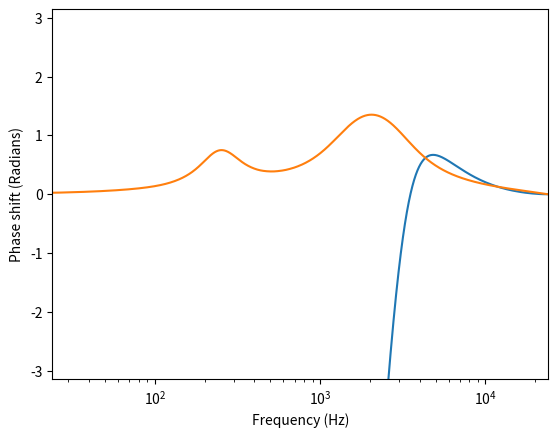

Here is the Python script that generated this plot:
# -*- coding: utf-8 -*-
"""
Created on Thu Aug 11 14:14:48 2022

@author: heng.zhang

"""

import numpy as np
import matplotlib.pyplot as plt
from math import cos, sin, sqrt, tau, pi


# IIRFilter

class IIRFilter:
    
    def __init__(self, order: int) -> None:
        self.order = order
        # a_{0} ... a_{k}
        self.a_coeffs = [1.0] + [0.0] * order
        # b_{0} ... b_{k}
        self.b_coeffs = [1.0] + [0.0] * order
        
        # x[n-1] ... x[n-k]
        self.input_history = [0.0] * order
        # y[n-1] ... y[n-k]
        self.output_history = [0.0] * order

    def set_coefficients(self, a_coeffs: list[float], b_coeffs: list[float]) -> None:
        if len(a_coeffs) < self.order:
            a_coeffs = [1.0] + a_coeffs
        if len(a_coeffs) != self.order + 1:
            raise ValueError(
                f"预期 a_coeffs to 有 {self.order + 1} elements for {self.order}"
                f"-order filter, got {len(a_coeffs)}"
            )
        if len(b_coeffs) != self.order + 1:
            raise ValueError(
                f"Expected b_coeffs to have {self.order + 1} elements for {self.order}"
                f"-order filter, got {len(a_coeffs)}"
            )
        self.a_coeffs = a_coeffs
        self.b_coeffs = b_coeffs

    def process(self, sample: float) -> float:
        
        result = 0.0
        # 从索引 1 开始，最后执行索引 0
        for i in range(1, self.order + 1):
            result += (self.b_coeffs[i] * self.input_history[i-1]-self.a_coeffs[i] * self.output_history[i-1])
        result = (result + self.b_coeffs[0] * sample) / self.a_coeffs[0]
        self.input_history[1:] = self.input_history[:-1]
        self.output_history[1:] = self.output_history[:-1]
        self.input_history[0] = sample
        self.output_history[0] = result
        return result

# samples

class FilterType:

    def init_buffer(filt: IIRFilter):
        
        # x[n-1] ... x[n-k]
        filt.input_history = [0.0] * len(filt.input_history)
        # y[n-1] ... y[n-k]
        filt.output_history = [0.0] * len(filt.output_history)
    
    # LPF:    H(s) = 1 / (s^2 + s/Q + 1)
    def make_lowpass(
        filt: IIRFilter, frequency: int, samplerate: int, q_factor: float = 1 / sqrt(2)
    ) -> IIRFilter:
    
        w0 = tau * frequency / samplerate
        _sin = sin(w0)
        _cos = cos(w0)
        alpha = _sin / (2 * q_factor)
    
        b0 = (1 - _cos) / 2
        b1 = 1 - _cos
    
        a0 = 1 + alpha
        a1 = -2 * _cos
        a2 = 1 - alpha
    
        # filt = IIRFilter(2)
        filt.set_coefficients([a0, a1, a2], [b0, b1, b0])
        # return filt
    
    # HPF:   H(s) = s^2 / (s^2 + s/Q + 1)
    def make_highpass(
        filt: IIRFilter, frequency: int, samplerate: int, q_factor: float = 1 / sqrt(2)
    ) -> IIRFilter:
    
        w0 = tau * frequency / samplerate
        _sin = sin(w0)
        _cos = cos(w0)
        alpha = _sin / (2 * q_factor)
    
        b0 = (1 + _cos) / 2
        b1 = -1 - _cos
    
        a0 = 1 + alpha
        a1 = -2 * _cos
        a2 = 1 - alpha
    
        # filt = IIRFilter(2)
        filt.set_coefficients([a0, a1, a2], [b0, b1, b0])
        # return filt
    
    # BPF:   H(s) = (s/Q) / (s^2 + s/Q + 1)
    def make_bandpass(
        filt: IIRFilter, frequency: int, samplerate: int, q_factor: float = 1 / sqrt(2)
    ) -> IIRFilter:
    
        w0 = tau * frequency / samplerate
        _sin = sin(w0)
        _cos = cos(w0)
        alpha = _sin / (2 * q_factor)
    
        b0 = alpha  #_sin / 2
        b1 = 0
        b2 = -b0
    
        a0 = 1 + alpha
        a1 = -2 * _cos
        a2 = 1 - alpha
    
        # filt = IIRFilter(2)
        filt.set_coefficients([a0, a1, a2], [b0, b1, b2])
        # return filt
    
    # notch:      H(s) = (s^2 + 1) / (s^2 + s/Q + 1)
    def make_notch(
        filt: IIRFilter, frequency: int, samplerate: int, q_factor: float = 1 / sqrt(2)
    ) -> IIRFilter:
        
        w0 = tau * frequency / samplerate
        _sin = sin(w0)
        _cos = cos(w0)
        alpha = _sin / (2 * q_factor)
        
        b0 =   1
        b1 =  -2 * _cos
        b2 =   1
        
        a0 =   1 + alpha
        a1 =  -2 * _cos
        a2 =   1 - alpha
        
        # filt = IIRFilter(2)
        filt.set_coefficients([a0, a1, a2], [b0, b1, b2])
        # return filt
        
    # APF:   H(s) = (s^2 - s/Q + 1) / (s^2 + s/Q + 1)
    def make_allpass(
        filt: IIRFilter, frequency: int, samplerate: int, q_factor: float = 1 / sqrt(2)
    ) -> IIRFilter:
    
        w0 = tau * frequency / samplerate
        _sin = sin(w0)
        _cos = cos(w0)
        alpha = _sin / (2 * q_factor)
    
        b0 = 1 - alpha
        b1 = -2 * _cos
        b2 = 1 + alpha
    
        # filt = IIRFilter(2)
        filt.set_coefficients([b2, b1, b0], [b0, b1, b2])
        # return filt
    
    # peakingEQ:  H(s) = (s^2 + s*(A/Q) + 1) / (s^2 + s/(A*Q) + 1)
    def make_peak(
        filt: IIRFilter, frequency: int, samplerate: int, gain_db: float, q_factor: float = 1 / sqrt(2)
    ) -> IIRFilter:
    
        w0 = tau * frequency / samplerate
        _sin = sin(w0)
        _cos = cos(w0)
        alpha = _sin / (2 * q_factor)
        big_a = 10 ** (gain_db / 40)
    
        b0 = 1 + alpha * big_a
        b1 = -2 * _cos
        b2 = 1 - alpha * big_a
        a0 = 1 + alpha / big_a
        a1 = -2 * _cos
        a2 = 1 - alpha / big_a
    
        # filt = IIRFilter(2)
        # filt.set_coefficients([round(a0, 6), round(a1, 6), round(a2, 6)], [round(b0, 6), round(b1, 6), round(b2, 6)])
        filt.set_coefficients([a0, a1, a2], [b0, b1, b2])
        # return filt
    
    # lowShelf: H(s) = A * (s^2 + (sqrt(A)/Q)*s + A)/(A*s^2 + (sqrt(A)/Q)*s + 1)
    def make_lowshelf(
        filt: IIRFilter, frequency: int, samplerate: int, gain_db: float, q_factor: float = 1 / sqrt(2)
    ) -> IIRFilter:
    
        w0 = tau * frequency / samplerate
        _sin = sin(w0)
        _cos = cos(w0)
        alpha = _sin / (2 * q_factor)
        big_a = 10 ** (gain_db / 40)
        pmc = (big_a + 1) - (big_a - 1) * _cos
        ppmc = (big_a + 1) + (big_a - 1) * _cos
        mpc = (big_a - 1) - (big_a + 1) * _cos
        pmpc = (big_a - 1) + (big_a + 1) * _cos
        aa2 = 2 * sqrt(big_a) * alpha
    
        b0 = big_a * (pmc + aa2)
        b1 = 2 * big_a * mpc
        b2 = big_a * (pmc - aa2)
        a0 = ppmc + aa2
        a1 = -2 * pmpc
        a2 = ppmc - aa2
    
        # filt = IIRFilter(2)
        filt.set_coefficients([a0, a1, a2], [b0, b1, b2])
        # return filt
    
    # highShelf: H(s) = A * (A*s^2 + (sqrt(A)/Q)*s + 1)/(s^2 + (sqrt(A)/Q)*s + A)
    def make_highshelf(
        filt: IIRFilter, frequency: int, samplerate: int, gain_db: float, q_factor: float = 1 / sqrt(2)
    ) -> IIRFilter:
    
        w0 = tau * frequency / samplerate
        _sin = sin(w0)
        _cos = cos(w0)
        alpha = _sin / (2 * q_factor)
        big_a = 10 ** (gain_db / 40)
        pmc = (big_a + 1) - (big_a - 1) * _cos
        ppmc = (big_a + 1) + (big_a - 1) * _cos
        mpc = (big_a - 1) - (big_a + 1) * _cos
        pmpc = (big_a - 1) + (big_a + 1) * _cos
        aa2 = 2 * sqrt(big_a) * alpha
    
        b0 = big_a * (ppmc + aa2)
        b1 = -2 * big_a * pmpc
        b2 = big_a * (ppmc - aa2)
        a0 = pmc + aa2
        a1 = 2 * mpc
        a2 = pmc - aa2
    
        # filt = IIRFilter(2)
        filt.set_coefficients([a0, a1, a2], [b0, b1, b2])
        # return filt

def get_bounds(
    fft_results: np.ndarray, samplerate: int
) -> tuple[int and float, int and float]:
    lowest = max([-30, np.min(fft_results[1: samplerate // 2 - 1])])
    highest = min([30, np.max(fft_results[1: samplerate // 2 - 1])])
    return lowest, highest


def show_frequency_response(filter: IIRFilter, samplerate: int) -> None:

    size = 512
    outputs = [1] + [0] * (size - 1)
    for filt in filter:
        outputs = [filt.process(item) for item in outputs]
    # outputs = [filter.process(item) for item in inputs]

    filler = [0] * (samplerate - size)  # zero-padding
    outputs += filler
    fft_out = np.abs(np.fft.fft(outputs))
    fft_db = 20 * np.log10(fft_out)

    # Frequencies on log scale from 24 to nyquist frequency
    plt.xlim(24, samplerate / 2 - 1)
    plt.xlabel("Frequency (Hz)")
    plt.xscale("log")

    # Display within reasonable bounds
    bounds = get_bounds(fft_db, samplerate)
    plt.ylim(max([-80, bounds[0]]), min([80, bounds[1]]))
    plt.ylabel("Gain (dB)")

    plt.plot(fft_db)
    plt.show()


def show_phase_response(filter: IIRFilter, samplerate: int) -> None:
    size = 512
    outputs = [1] + [0] * (size - 1)
    for filt in filter:
        outputs = [filt.process(item) for item in outputs]
    # outputs = [filter.process(item) for item in inputs]

    filler = [0] * (samplerate - size)
    outputs += filler
    fft_out = np.angle(np.fft.fft(outputs))
    plt.xlim(24, samplerate / 2 - 1)
    plt.xlabel("Frequency (Hz)")
    plt.xscale("log")

    plt.ylim(-pi, pi)
    plt.ylabel("Phase shift (Radians)")
    plt.plot(np.unwrap(fft_out, -2 * pi))
    plt.show()

if __name__ == '__main__':

    filter1 = IIRFilter(2)
    filter2 = IIRFilter(2)    

    FilterType.make_lowshelf(filter1, 2056, 48000, -14, 0.95)
    FilterType.make_lowshelf(filter2, 250, 48000, -4, 1.44)
    filt = [filter1, filter2]
    show_frequency_response(filt, 48000)
    show_phase_response(filt, 48000)
    
    